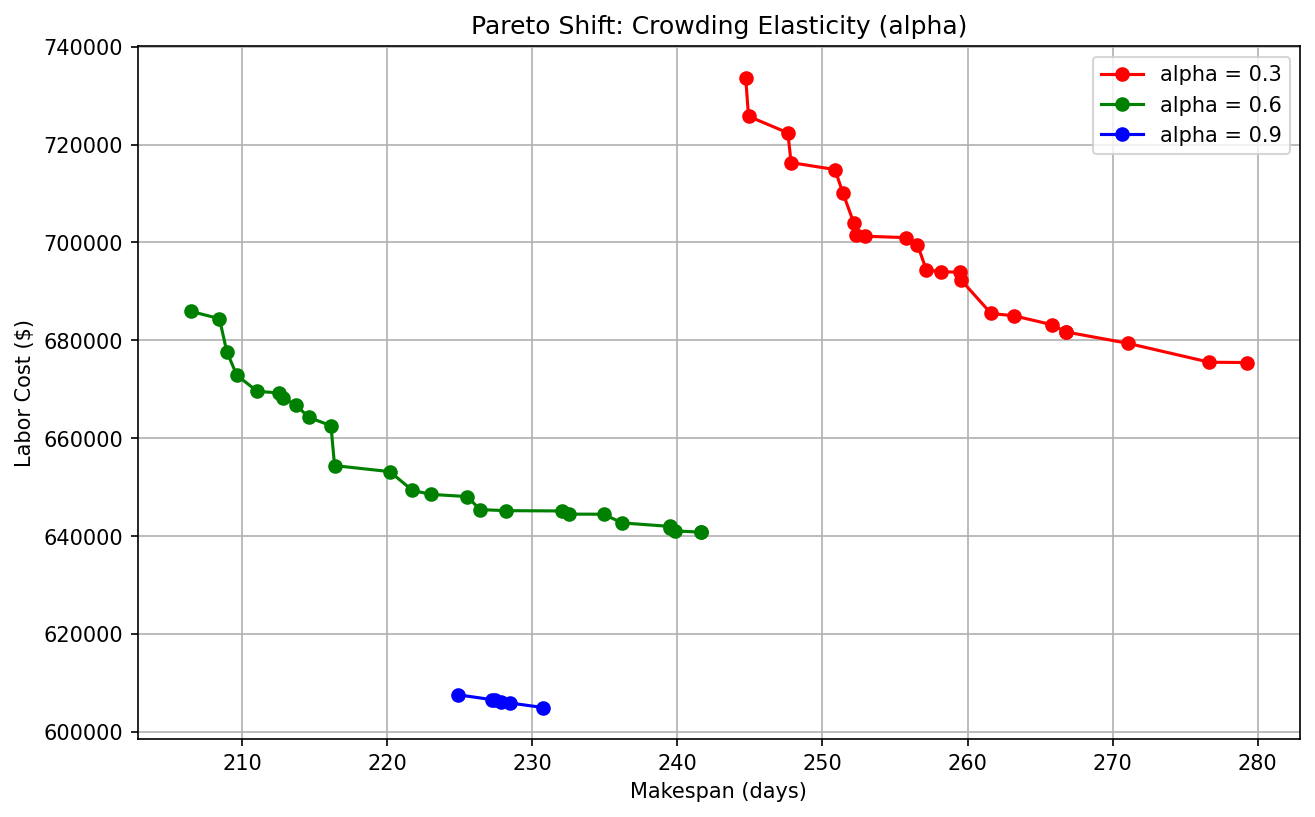

The table this chart was drawn from, first rows:
alpha, makespan, labor_cost
0.3, 266.8, 681731
0.3, 247.6, 722391
0.3, 250.9, 714898
0.3, 258.2, 694019
0.3, 276.7, 675530
0.3, 252.9, 701276
0.3, 251.4, 710101
0.3, 261.6, 685499
0.3, 244.9, 725783
0.3, 266.8, 681741
0.3, 259.5, 693928
0.3, 252.2, 703884
0.3, 259.5, 692424
0.3, 257.2, 694425
0.3, 256.5, 699569
0.3, 263.2, 685018
0.3, 252.3, 701575
0.3, 279.3, 675470
0.3, 247.8, 716315
0.3, 265.8, 683184
0.3, 271, 679412
0.3, 244.7, 733690
0.3, 255.8, 700991
0.6, 234.9, 644481
0.6, 239.8, 641061
0.6, 241.6, 640818
0.6, 239.5, 641991
0.6, 232, 645145
0.6, 208.4, 684433
0.6, 213.7, 666800
0.6, 220.2, 653182
0.6, 209.6, 672872
0.6, 225.5, 648081
0.6, 214.6, 664269
0.6, 212.5, 669269
0.6, 239.5, 641708
0.6, 211, 669580
0.6, 241.7, 640808
0.6, 232.5, 644494
0.6, 221.7, 649348
0.6, 208.9, 677678
0.6, 206.4, 685940
0.6, 236.2, 642698
0.6, 228.2, 645205
0.6, 223, 648534
0.6, 216.1, 662564
0.6, 226.4, 645423
0.6, 216.4, 654412
0.6, 212.8, 668263
0.9, 228.4, 605918
0.9, 227.9, 606016
0.9, 227.4, 606504
0.9, 227.2, 606581
0.9, 224.9, 607576
0.9, 230.7, 604971
